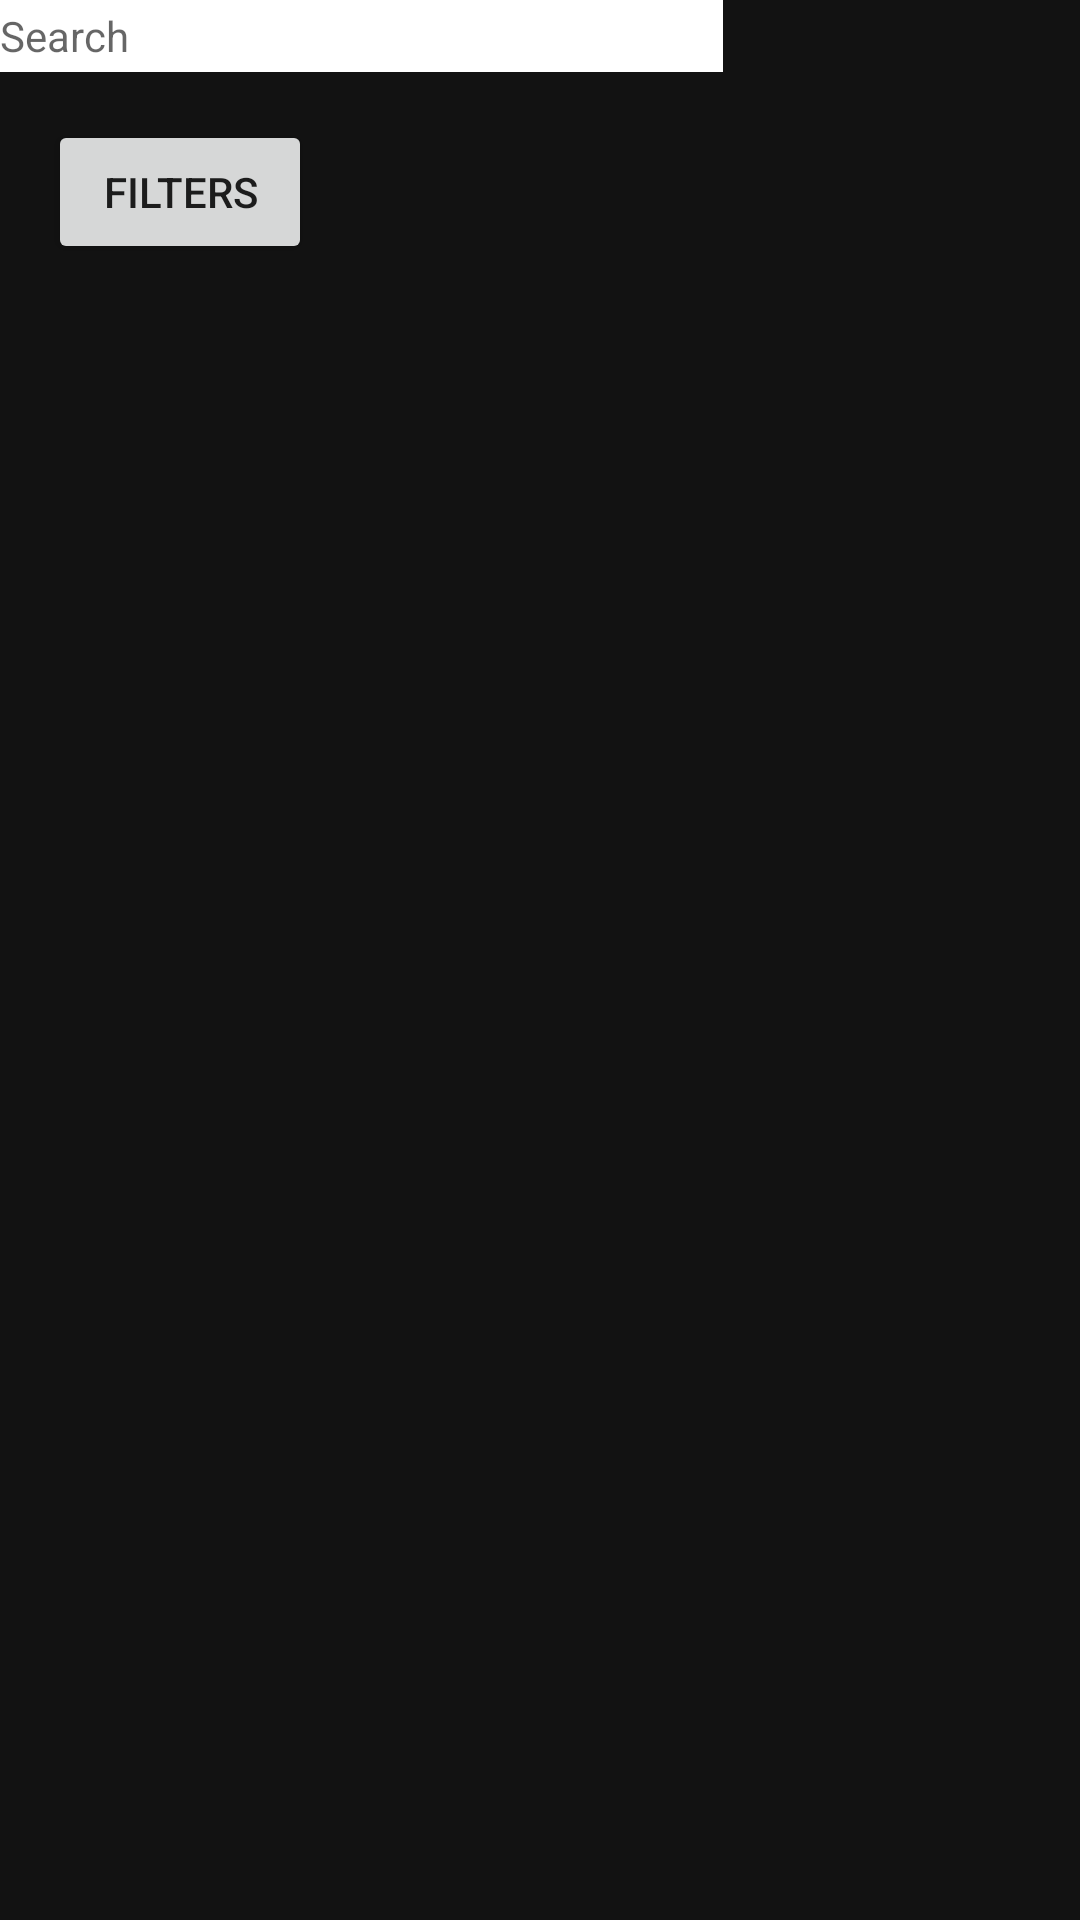

Reconstruct the res/layout file that produces this screen, plus the resources it refers to.
<!-- AndroidManifest.xml: application theme AppTheme -->
<!-- res/layout/fragment_search.xml -->
<?xml version="1.0" encoding="utf-8"?>
<FrameLayout xmlns:android="http://schemas.android.com/apk/res/android"
    xmlns:app="http://schemas.android.com/apk/res-auto"
    xmlns:tools="http://schemas.android.com/tools"
    android:layout_width="match_parent"
    android:layout_height="match_parent"
    tools:context=".SearchFragment">

    


















































































    <LinearLayout
        android:layout_width="match_parent"
        android:layout_height="match_parent"
        android:orientation="vertical"
        android:background="@color/backgroundDark"
    >
        <com.google.android.material.textfield.MaterialAutoCompleteTextView
            android:id="@+id/searchBox"
            style="@style/Widget.MaterialComponents.TextInputLayout.OutlinedBox"
            android:layout_width="241dp"
            android:layout_height="24dp"
            android:background="@android:color/white"
            android:hint="Search"
        />







        <Button
            android:id="@+id/filterButton"
            android:layout_width="wrap_content"
            android:layout_height="wrap_content"
            android:text="Filters"
            android:layout_margin="16dp" />
        <androidx.recyclerview.widget.RecyclerView
            android:id="@+id/namesRecyclerView"
            android:layout_width="match_parent"
            android:layout_height="match_parent"
            android:background="@color/backgroundDark" />
    </LinearLayout>
</FrameLayout>
<!-- resources referenced by this layout -->
<resources>
  <color name="backgroundDark">#121212</color>
  <color name="spinnerBackgroundDark">#2A2A2A</color>
  <color name="spinnerPopupBackgroundDark">#2A2A2A</color>
  <string name="search_by_artist">Artist?</string>
  <style name="AppTheme" parent="Theme.MaterialComponents.Light.NoActionBar">
          
          <item name="colorPrimary">@color/colorPrimary</item>
          <item name="colorPrimaryDark">@color/colorPrimaryDark</item>
          <item name="colorAccent">@color/colorAccent</item>
          <item name="colorOnSecondary">@android:color/white</item>
          <item name="colorOnPrimarySurface">@android:color/white</item>
          <item name="colorOnPrimary">@android:color/white</item>
      </style>
  <color name="colorPrimary">#6200EE</color>
  <color name="colorPrimaryDark">#3700B3</color>
  <color name="colorAccent">#03DAC5</color>
</resources>
